Labelled photos from "dataset", an image-classification folder in rakshana2805/Machine-Learning-Laboratory. The possible labels are: glaucoma, normal.

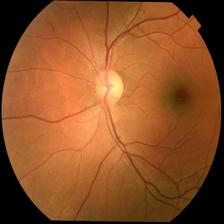
Label: normal

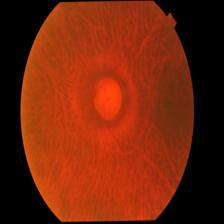
Label: glaucoma

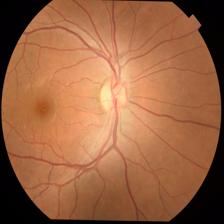
Label: normal

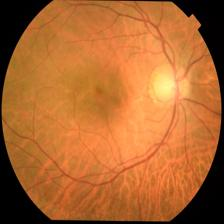
Label: glaucoma

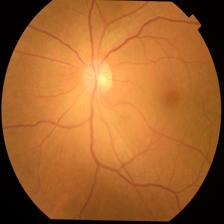
Label: normal

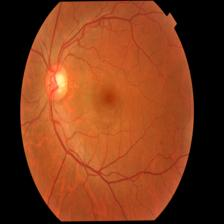
Label: glaucoma
